Run: headless pygame with SDL's dummy video driver; simulated clock (each Clock.tick advances the game by its frame time, no real sleeping); random seed 0; keys injected as events and as key.get_pressed() state; no mouse input.
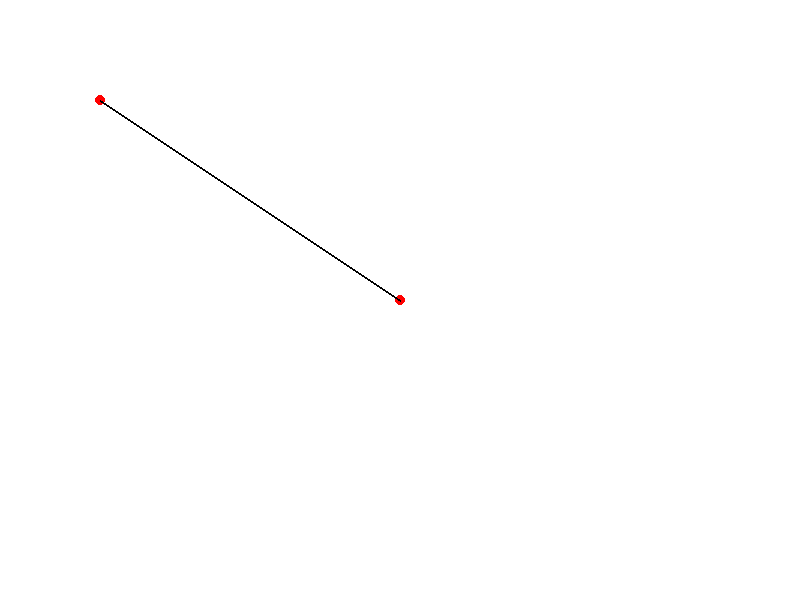
Frame 1 of 4 · flips 1–60 · no input
Frame 2 of 4 · flips 61–180 · tapped SPACE, RETURN · held RIGHT (→), D · screen unchanged from frame 1, image omitted
Frame 3 of 4 · flips 181–300 · held DOWN (↓), S · screen unchanged from frame 2, image omitted
Frame 4 of 4 · flips 301–420 · held LEFT (←), A, UP (↑), W · screen unchanged from frame 3, image omitted

The pygame program that drew these frames:

import pygame
import math

# Initialize pygame
pygame.init()

# Set up the display
screen = pygame.display.set_mode((800, 600))
pygame.display.set_caption("Euclid's Geometry Simulator")

# Colors
WHITE = (255, 255, 255)
BLACK = (0, 0, 0)
RED = (255, 0, 0)

# Define a Point Class
class Point:
    def __init__(self, x, y):
        self.x = x
        self.y = y

    def draw(self, screen):
        pygame.draw.circle(screen, RED, (self.x, self.y), 5)

# Define a Line Class
class Line:
    def __init__(self, point1, point2):
        self.point1 = point1
        self.point2 = point2

    def draw(self, screen):
        pygame.draw.line(screen, BLACK, (self.point1.x, self.point1.y), (self.point2.x, self.point2.y), 2)

# Create some points and lines
p1 = Point(100, 100)
p2 = Point(400, 300)
line = Line(p1, p2)

# Main loop
running = True
while running:
    screen.fill(WHITE)

    # Event handling
    for event in pygame.event.get():
        if event.type == pygame.QUIT:
            running = False

    # Draw objects
    p1.draw(screen)
    p2.draw(screen)
    line.draw(screen)

    pygame.display.flip()

pygame.quit()
